Labelled photos from "Natural_environment_Based_on_LS-RCNN", an image-classification folder in gitergo/Datasets. The possible labels are: cercospora leaf spot gray leaf spot, common rust, northern leaf blight, healthy.

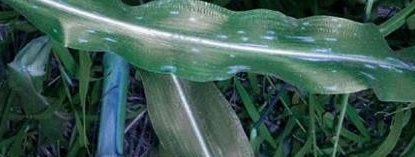
Label: cercospora leaf spot gray leaf spot

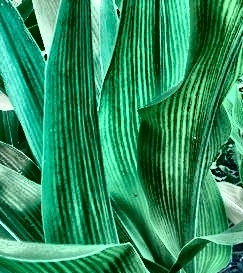
Label: healthy

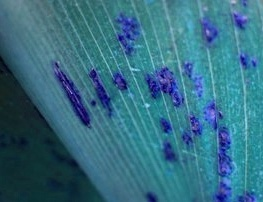
Label: common rust

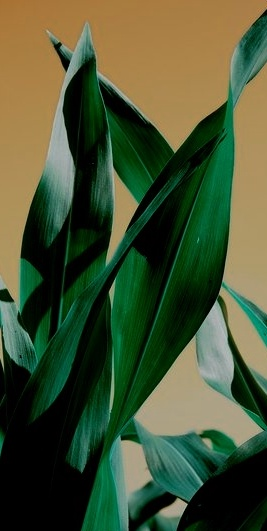
Label: healthy

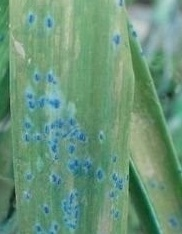
Label: common rust

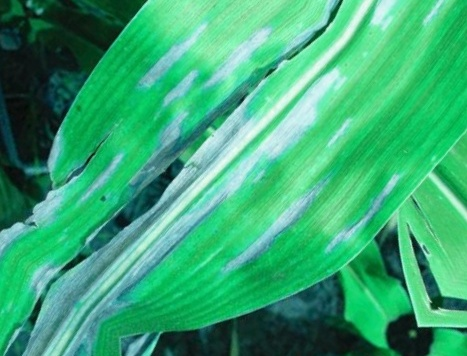
Label: northern leaf blight
